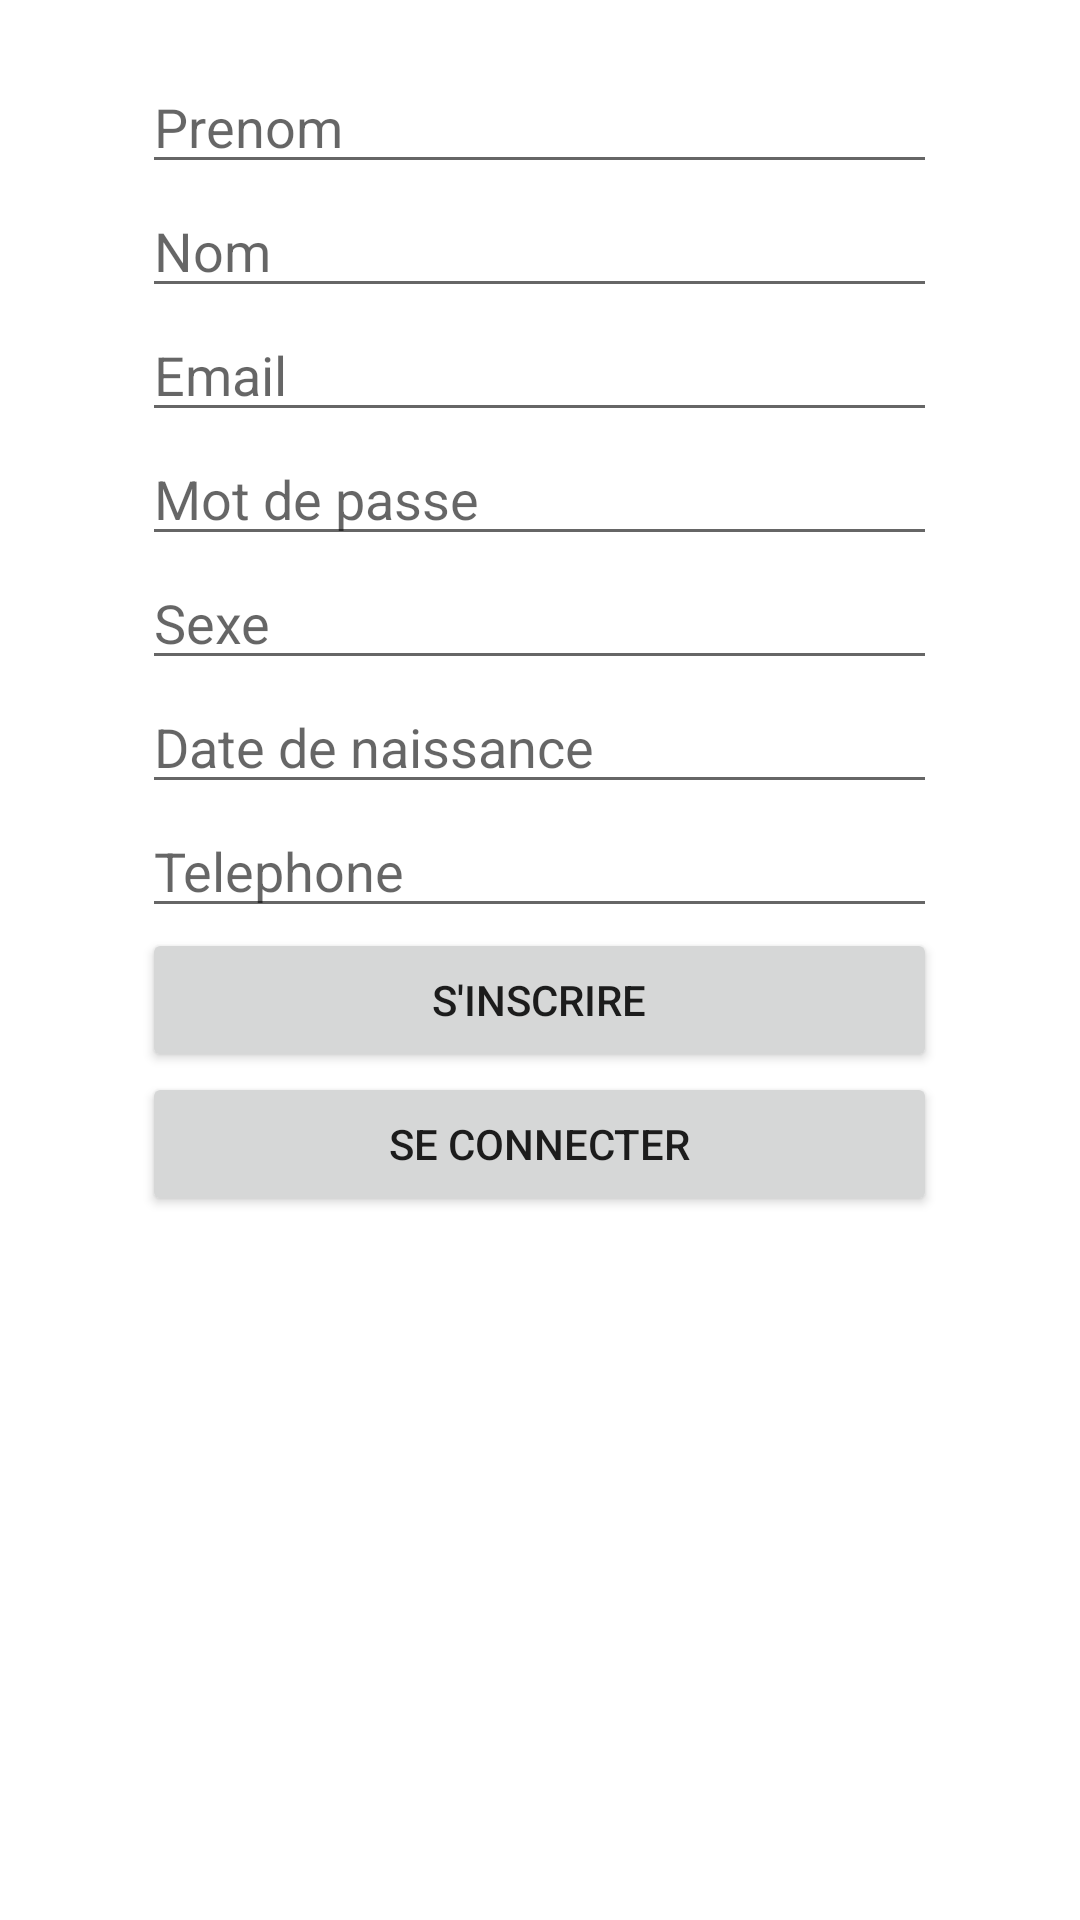

Here is an Android app screen rendered from its layout file. Give the layout XML and the strings, colors and styles it references.
<!-- AndroidManifest.xml: application theme Theme.Sge -->
<!-- res/layout/activity_inscription.xml -->
<?xml version="1.0" encoding="utf-8"?>
<android.widget.RelativeLayout xmlns:android="http://schemas.android.com/apk/res/android"
    xmlns:app="http://schemas.android.com/apk/res-auto"
    xmlns:tools="http://schemas.android.com/tools"
    android:layout_width="match_parent"
    android:layout_height="match_parent"
    android:gravity="center"
    tools:context=".Inscription">

    <LinearLayout
        android:layout_width="265dp"
        android:layout_height="600dp"
        android:orientation="vertical">

        <EditText
            android:id="@+id/txtPrenom"
            android:layout_width="match_parent"
            android:layout_height="wrap_content"
            android:ems="10"
            android:hint="Prenom"
            android:inputType="textPersonName" />

        <EditText
            android:id="@+id/txtNom"
            android:layout_width="match_parent"
            android:layout_height="wrap_content"
            android:ems="10"
            android:hint="Nom"
            android:inputType="textPersonName" />

        <EditText
            android:id="@+id/txtEmail"
            android:layout_width="match_parent"
            android:layout_height="wrap_content"
            android:ems="10"
            android:hint="Email"
            android:inputType="textPersonName" />

        <EditText
            android:id="@+id/txtMdp"
            android:layout_width="match_parent"
            android:layout_height="wrap_content"
            android:ems="10"
            android:hint="Mot de passe"
            android:inputType="textPersonName" />

        <EditText
            android:id="@+id/txtSexe"
            android:layout_width="match_parent"
            android:layout_height="wrap_content"
            android:ems="10"
            android:hint="Sexe"
            android:inputType="textPersonName" />

        <EditText
            android:id="@+id/txtAge"
            android:layout_width="match_parent"
            android:layout_height="wrap_content"
            android:ems="10"
            android:hint="Date de naissance"
            android:inputType="textPersonName" />

        <EditText
            android:id="@+id/txtPhone"
            android:layout_width="match_parent"
            android:layout_height="wrap_content"
            android:ems="10"
            android:hint="Telephone"
            android:inputType="textPersonName" />

        <Button
            android:id="@+id/btnInscription"
            android:layout_width="match_parent"
            android:layout_height="wrap_content"
            android:onClick="inscr"
            android:text="@string/s_inscrire" />

        <Button
            android:id="@+id/btnDejaUnCompte"
            android:layout_width="match_parent"
            android:layout_height="wrap_content"
            android:onClick="seconn"
            android:text="@string/se_connecter" />
    </LinearLayout>
</android.widget.RelativeLayout>
<!-- resources referenced by this layout -->
<resources>
  <string name="s_inscrire">S\'inscrire</string>
  <string name="se_connecter">Se connecter</string>
  <style name="Theme.Sge" parent="Theme.MaterialComponents.DayNight.DarkActionBar">
          
          <item name="colorPrimary">@color/purple_500</item>
          <item name="colorPrimaryVariant">@color/purple_700</item>
          <item name="colorOnPrimary">@color/white</item>
          
          <item name="colorSecondary">@color/teal_200</item>
          <item name="colorSecondaryVariant">@color/teal_700</item>
          <item name="colorOnSecondary">@color/black</item>
          
          <item name="android:statusBarColor" tools:targetApi="l">?attr/colorPrimaryVariant</item>
          
      </style>
  <!-- not gathered from this repository: default colours our renderer supplied (Android Studio template values) -->
  <color name="purple_500">#FF6200EE</color>
  <color name="purple_700">#FF3700B3</color>
  <color name="teal_200">#FF03DAC5</color>
  <color name="teal_700">#FF018786</color>
  <color name="black">#FF000000</color>
  <color name="white">#FFFFFFFF</color>
</resources>
